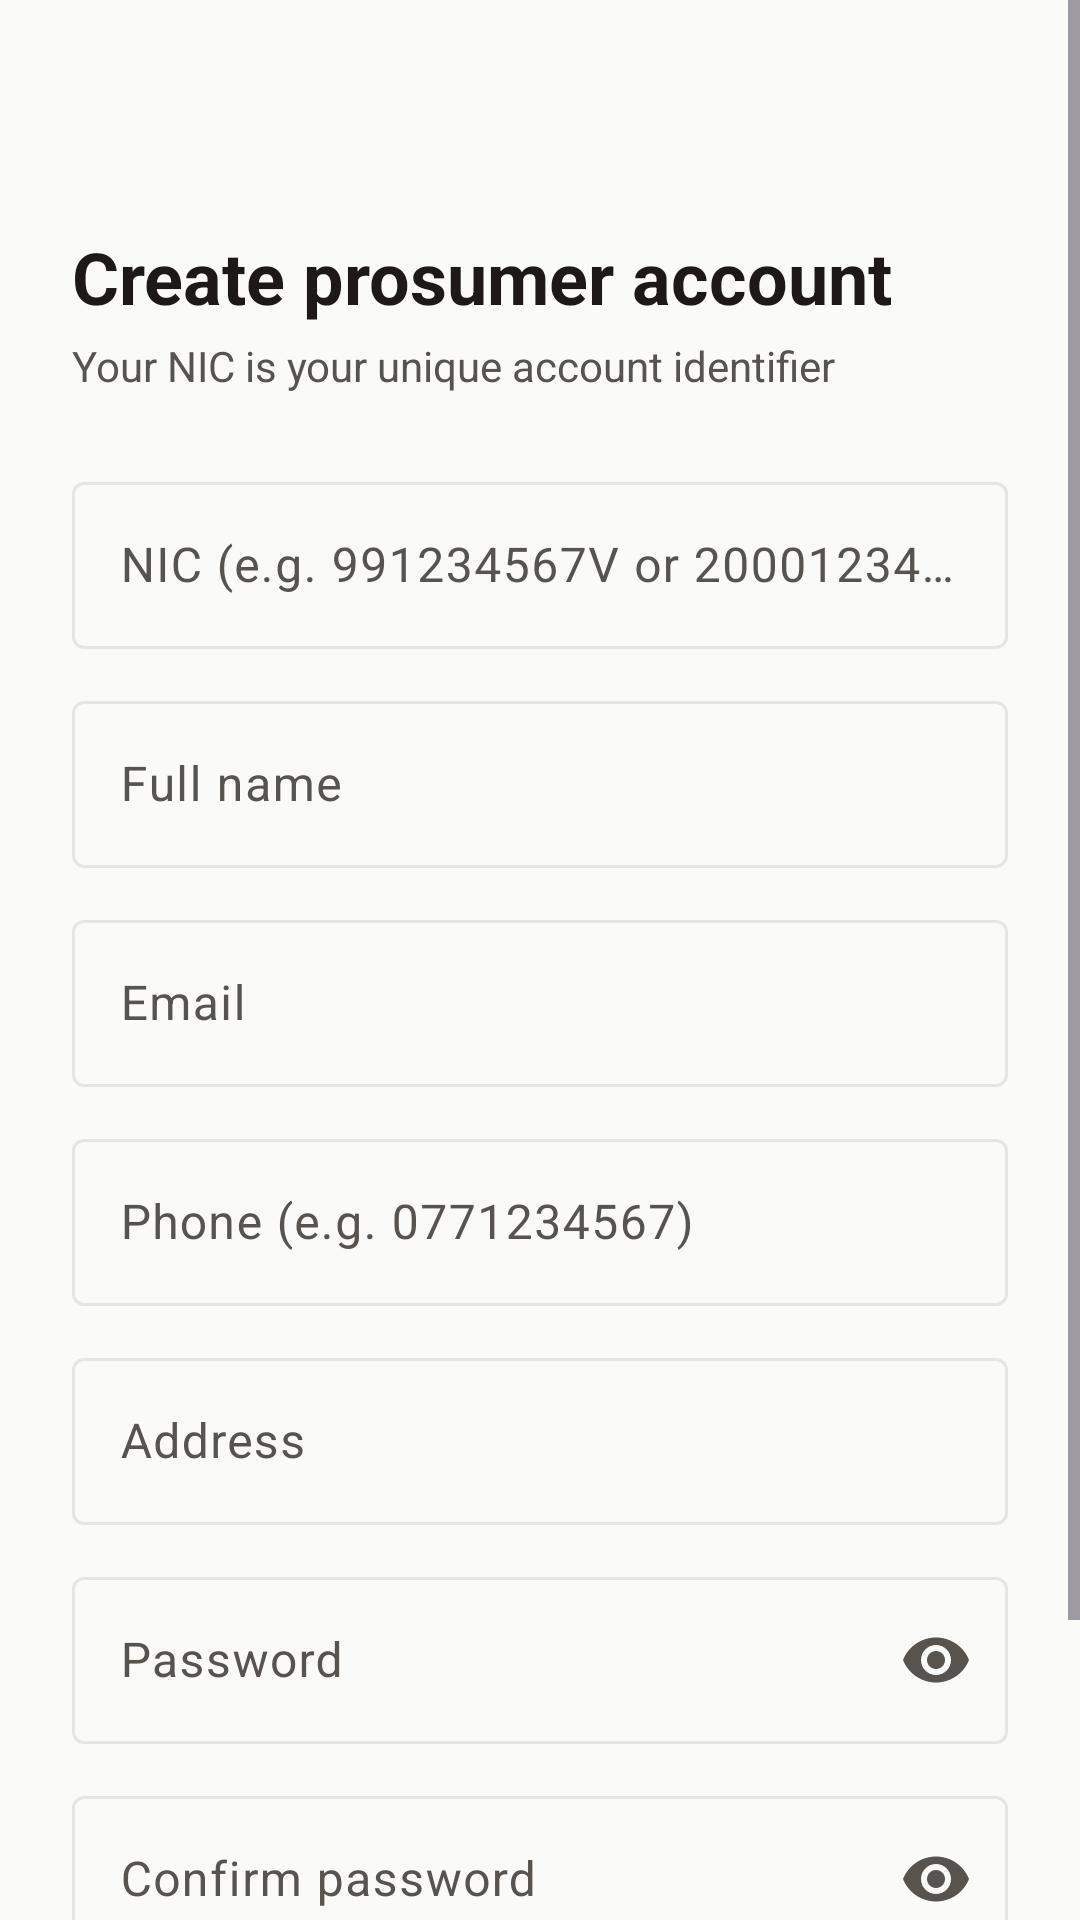

Here is an Android app screen rendered from its layout file. Give the layout XML and the strings, colors and styles it references.
<!-- AndroidManifest.xml: application theme Theme.Ssmts -->
<!-- res/layout/activity_register.xml -->
<?xml version="1.0" encoding="utf-8"?>
<ScrollView xmlns:android="http://schemas.android.com/apk/res/android"
    xmlns:app="http://schemas.android.com/apk/res-auto"
    android:layout_width="match_parent"
    android:layout_height="match_parent"
    android:background="@color/surface_alt"
    android:fillViewport="true">

    <LinearLayout
        android:layout_width="match_parent"
        android:layout_height="wrap_content"
        android:orientation="vertical"
        android:padding="24dp">

        <ImageButton
            android:id="@+id/btnBack"
            android:layout_width="44dp"
            android:layout_height="44dp"
            android:background="?attr/selectableItemBackgroundBorderless"
            android:contentDescription="Back"
            android:src="@drawable/ic_arrow_back"
            app:tint="@color/ink" />

        <TextView
            android:layout_width="wrap_content"
            android:layout_height="wrap_content"
            android:layout_marginTop="8dp"
            android:text="Create prosumer account"
            android:textColor="@color/ink"
            android:textSize="24sp"
            android:textStyle="bold" />

        <TextView
            android:layout_width="wrap_content"
            android:layout_height="wrap_content"
            android:layout_marginTop="4dp"
            android:text="Your NIC is your unique account identifier"
            android:textColor="@color/ink_soft"
            android:textSize="14sp" />

        <com.google.android.material.textfield.TextInputLayout
            android:id="@+id/layoutNic"
            style="@style/Widget.Material3.TextInputLayout.OutlinedBox"
            android:layout_width="match_parent"
            android:layout_height="wrap_content"
            android:layout_marginTop="24dp"
            android:hint="NIC (e.g. 991234567V or 200012345678)">

            <com.google.android.material.textfield.TextInputEditText
                android:id="@+id/inputNic"
                android:layout_width="match_parent"
                android:layout_height="wrap_content"
                android:inputType="textCapCharacters" />
        </com.google.android.material.textfield.TextInputLayout>

        <com.google.android.material.textfield.TextInputLayout
            android:id="@+id/layoutName"
            style="@style/Widget.Material3.TextInputLayout.OutlinedBox"
            android:layout_width="match_parent"
            android:layout_height="wrap_content"
            android:layout_marginTop="12dp"
            android:hint="Full name">

            <com.google.android.material.textfield.TextInputEditText
                android:id="@+id/inputName"
                android:layout_width="match_parent"
                android:layout_height="wrap_content"
                android:inputType="textPersonName|textCapWords" />
        </com.google.android.material.textfield.TextInputLayout>

        <com.google.android.material.textfield.TextInputLayout
            android:id="@+id/layoutEmail"
            style="@style/Widget.Material3.TextInputLayout.OutlinedBox"
            android:layout_width="match_parent"
            android:layout_height="wrap_content"
            android:layout_marginTop="12dp"
            android:hint="Email">

            <com.google.android.material.textfield.TextInputEditText
                android:id="@+id/inputEmail"
                android:layout_width="match_parent"
                android:layout_height="wrap_content"
                android:inputType="textEmailAddress" />
        </com.google.android.material.textfield.TextInputLayout>

        <com.google.android.material.textfield.TextInputLayout
            android:id="@+id/layoutPhone"
            style="@style/Widget.Material3.TextInputLayout.OutlinedBox"
            android:layout_width="match_parent"
            android:layout_height="wrap_content"
            android:layout_marginTop="12dp"
            android:hint="Phone (e.g. 0771234567)">

            <com.google.android.material.textfield.TextInputEditText
                android:id="@+id/inputPhone"
                android:layout_width="match_parent"
                android:layout_height="wrap_content"
                android:inputType="phone" />
        </com.google.android.material.textfield.TextInputLayout>

        <com.google.android.material.textfield.TextInputLayout
            android:id="@+id/layoutAddress"
            style="@style/Widget.Material3.TextInputLayout.OutlinedBox"
            android:layout_width="match_parent"
            android:layout_height="wrap_content"
            android:layout_marginTop="12dp"
            android:hint="Address">

            <com.google.android.material.textfield.TextInputEditText
                android:id="@+id/inputAddress"
                android:layout_width="match_parent"
                android:layout_height="wrap_content"
                android:inputType="textPostalAddress|textCapSentences" />
        </com.google.android.material.textfield.TextInputLayout>

        <com.google.android.material.textfield.TextInputLayout
            android:id="@+id/layoutPassword"
            style="@style/Widget.Material3.TextInputLayout.OutlinedBox"
            android:layout_width="match_parent"
            android:layout_height="wrap_content"
            android:layout_marginTop="12dp"
            android:hint="Password"
            app:endIconMode="password_toggle">

            <com.google.android.material.textfield.TextInputEditText
                android:id="@+id/inputPassword"
                android:layout_width="match_parent"
                android:layout_height="wrap_content"
                android:inputType="textPassword" />
        </com.google.android.material.textfield.TextInputLayout>

        <com.google.android.material.textfield.TextInputLayout
            android:id="@+id/layoutConfirm"
            style="@style/Widget.Material3.TextInputLayout.OutlinedBox"
            android:layout_width="match_parent"
            android:layout_height="wrap_content"
            android:layout_marginTop="12dp"
            android:hint="Confirm password"
            app:endIconMode="password_toggle">

            <com.google.android.material.textfield.TextInputEditText
                android:id="@+id/inputConfirm"
                android:layout_width="match_parent"
                android:layout_height="wrap_content"
                android:inputType="textPassword" />
        </com.google.android.material.textfield.TextInputLayout>

        <com.google.android.material.button.MaterialButton
            android:id="@+id/btnRegister"
            android:layout_width="match_parent"
            android:layout_height="56dp"
            android:layout_marginTop="24dp"
            android:text="Create Account"
            android:textSize="16sp"
            app:cornerRadius="14dp" />

        <ProgressBar
            android:id="@+id/progress"
            android:layout_width="wrap_content"
            android:layout_height="wrap_content"
            android:layout_gravity="center_horizontal"
            android:layout_marginTop="16dp"
            android:visibility="gone" />
    </LinearLayout>
</ScrollView>
<!-- resources referenced by this layout -->
<resources>
  <color name="ink">#1C1917</color>
  <color name="ink_soft">#57534E</color>
  <color name="surface_alt">#FAFAF9</color>
  <style name="Theme.Ssmts" parent="Theme.Material3.Light.NoActionBar">
          <item name="colorPrimary">@color/solar_amber</item>
          <item name="colorOnPrimary">@color/surface</item>
          <item name="colorPrimaryContainer">@color/solar_amber_light</item>
          <item name="colorOnPrimaryContainer">@color/solar_amber_dark</item>
          <item name="colorSecondary">@color/solar_orange</item>
          <item name="colorOnSecondary">@color/surface</item>
          <item name="colorError">@color/danger</item>
          <item name="android:colorBackground">@color/surface_alt</item>
          <item name="colorSurface">@color/surface</item>
          <item name="colorOnSurface">@color/ink</item>
          <item name="colorOnSurfaceVariant">@color/ink_soft</item>
          <item name="colorOutline">@color/outline</item>
          <item name="android:statusBarColor">@color/solar_amber_dark</item>
          <item name="android:navigationBarColor">@color/surface</item>
      </style>
  <color name="solar_amber">#F59E0B</color>
  <color name="surface">#FFFFFF</color>
  <color name="solar_amber_light">#FEF3C7</color>
  <color name="solar_amber_dark">#B45309</color>
  <color name="solar_orange">#EA580C</color>
  <color name="danger">#DC2626</color>
  <color name="outline">#E7E5E4</color>
</resources>
